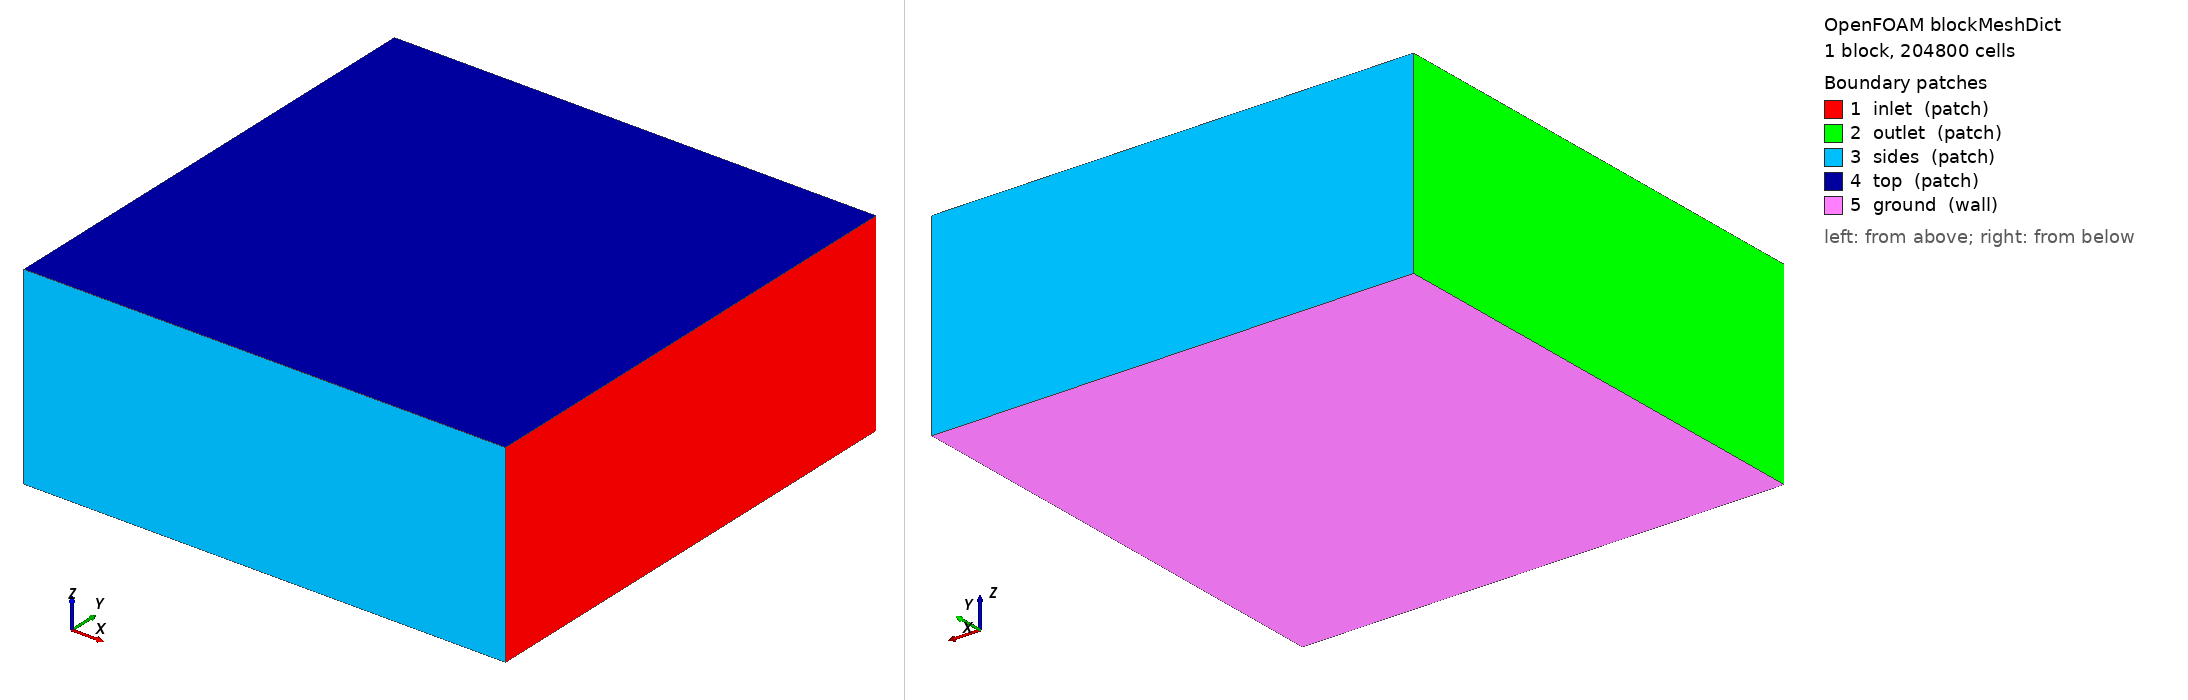

OpenFOAM case: the mesh blockMesh builds from blockMeshDict, 1 block(s), 204800 cells. Boundary patches (legend numbers): 1 inlet (patch), 2 outlet (patch), 3 sides (patch), 4 top (patch), 5 ground (wall). Left view from above one corner, right view from below the opposite corner. Boundary conditions: 4 field file(s) under 0/; 0 of 5 drawn patches have an entry in a shipped field file.

=== system/blockMeshDict ===
/*--------------------------------*- C++ -*----------------------------------*\
| =========                 |                                                 |
| \\      /  F ield         | OpenFOAM: The Open Source CFD Toolbox           |
|  \\    /   O peration     | Version:  2412                                  |
|   \\  /    A nd           | Website:  www.openfoam.com                      |
|    \\/     M anipulation  |                                                 |
\*---------------------------------------------------------------------------*/
FoamFile
{
    version     2.0;
    format      ascii;
    class       dictionary;
    object      blockMeshDict;
}
// * * * * * * * * * * * * * * * * * * * * * * * * * * * * * * * * * * * * * //

scale 1;
vertices
(
    (-10.0 -10.0 -3.06500) (10.0 -10.0 -3.06500) (10.0 10.0 -3.06500) (-10.0 10.0 -3.06500)
    (-10.0 -10.0 5.0) (10.0 -10.0 5.0) (10.0 10.0 5.0) (-10.0 10.0 5.0)
);
blocks ( hex (0 1 2 3 4 5 6 7) (80 80 32) simpleGrading (1 1 1) );
edges ();
boundary
(
    // ejes del dron: +X adelante. En avance el aire ENTRA por x_max (inlet) y sale por x_min.
    inlet  { type patch; faces ((1 2 6 5)); }
    outlet { type patch; faces ((0 4 7 3)); }
    sides  { type patch; faces ((0 1 5 4) (3 7 6 2)); }
    top    { type patch; faces ((4 5 6 7)); }
    ground { type wall;  faces ((0 3 2 1)); }
);
mergePatchPairs ();
